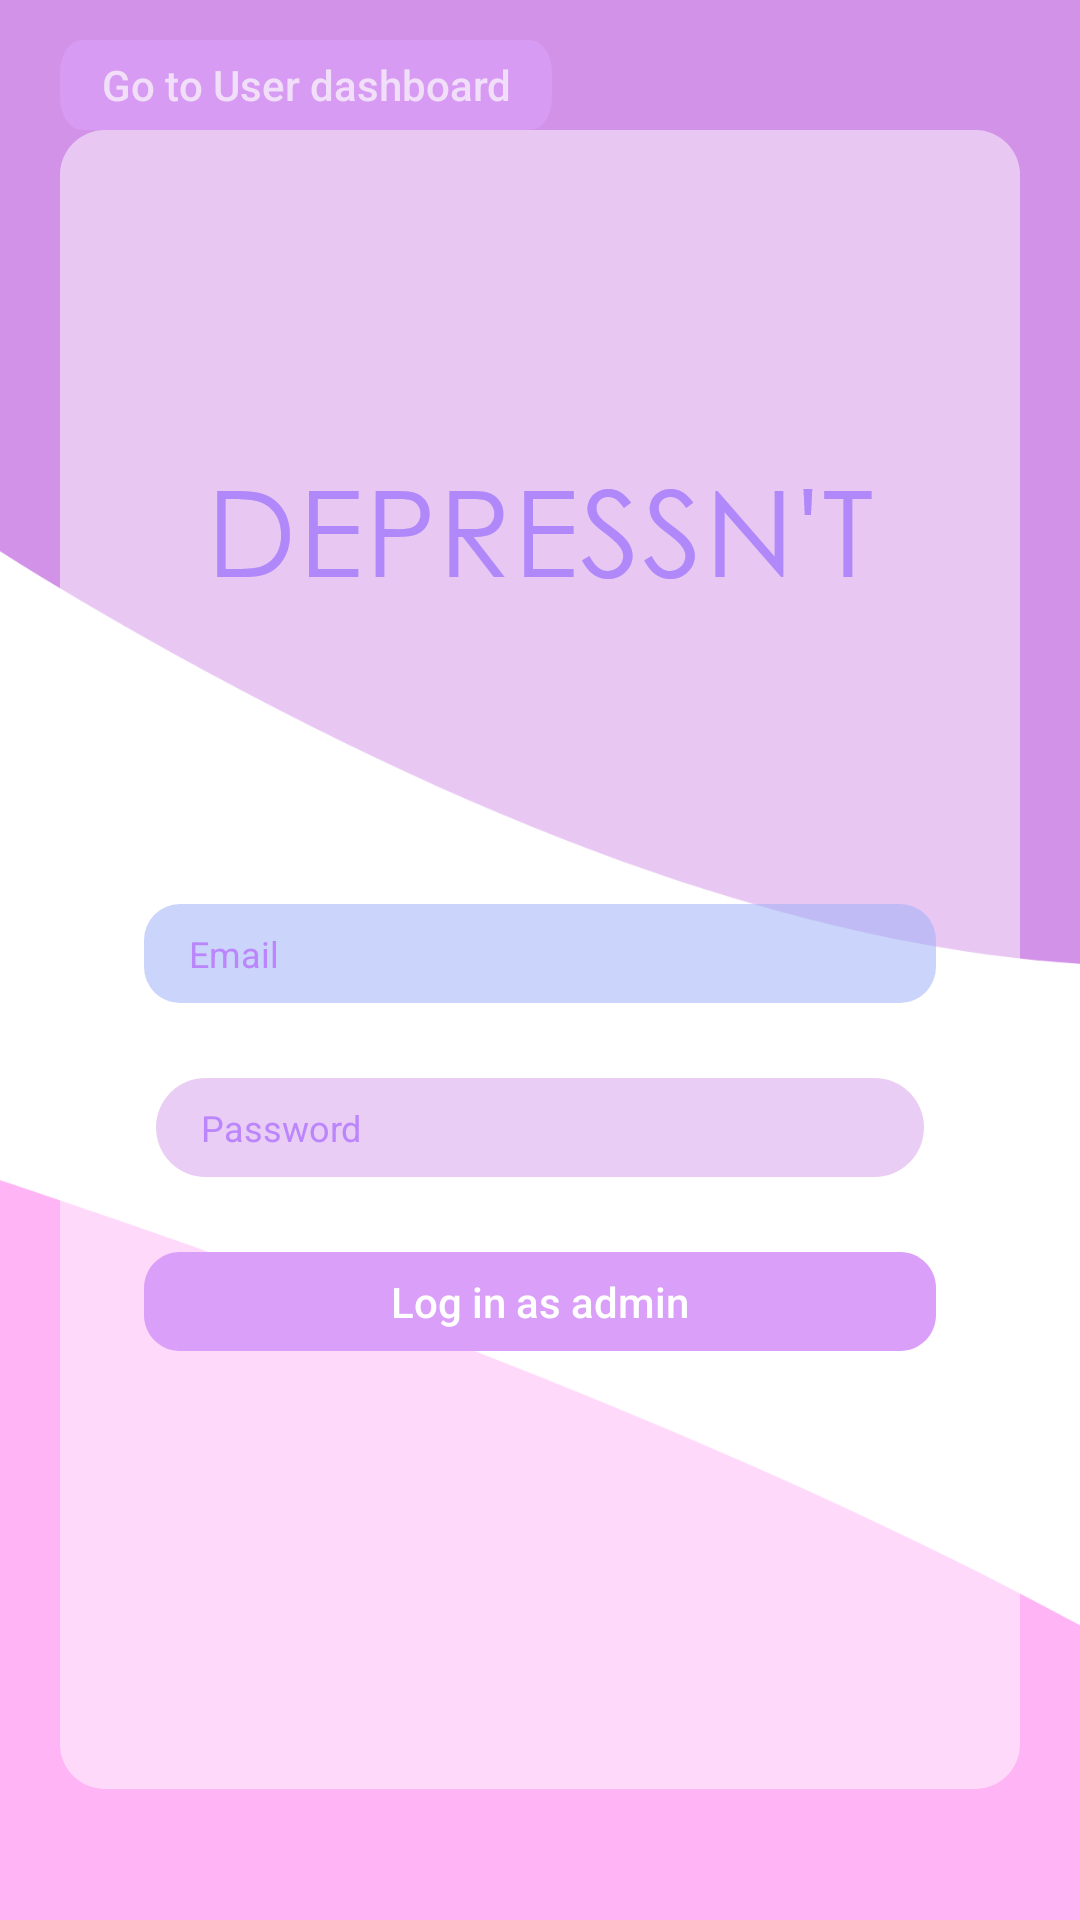

Produce the Android XML layout that renders to this screen, including the resource entries it uses.
<!-- AndroidManifest.xml: application theme Theme.App -->
<!-- res/layout/activity_admin_login.xml -->
<?xml version="1.0" encoding="utf-8"?>
<RelativeLayout xmlns:android="http://schemas.android.com/apk/res/android"
    xmlns:app="http://schemas.android.com/apk/res-auto"
    xmlns:tools="http://schemas.android.com/tools"
    android:layout_width="match_parent"
    android:layout_height="match_parent"
    tools:context=".admin_login">

    <ImageView
        android:layout_width="wrap_content"
        android:layout_height="wrap_content"
        android:src="@drawable/login_admin"
        android:scaleType="centerCrop"
        android:layout_centerHorizontal="true"
        android:layout_centerVertical="true"
        />

    <RelativeLayout
        android:layout_width="match_parent"
        android:layout_height="match_parent"
        >

        <ImageView
            android:layout_width="wrap_content"
            android:layout_height="wrap_content"
            android:layout_centerInParent="true"
            android:alpha="0.5"
            android:background="@drawable/holder"
            android:id="@+id/holder"
            />

        <ImageView
            android:id="@+id/title"
            android:layout_width="wrap_content"
            android:layout_height="wrap_content"
            android:layout_alignTop="@id/holder"
            android:layout_centerHorizontal="true"
            android:layout_marginTop="110dp"
            android:background="@drawable/title" />

        <EditText
            android:id="@+id/user"
            android:layout_width="wrap_content"
            android:layout_height="wrap_content"
            android:background="@drawable/user"
            android:layout_below="@id/title"
            android:hint="Email"
            android:textColorHint="@color/purple_200"
            android:textSize="12dp"
            android:paddingLeft="15dp"
            android:layout_marginTop="100dp"
            android:layout_centerHorizontal="true"
            />

        <EditText
            android:id="@+id/pass"
            android:layout_width="wrap_content"
            android:layout_height="wrap_content"
            android:background="@drawable/pass"
            android:layout_below="@id/user"
            android:hint="Password"
            android:textColorHint="@color/purple_200"
            android:textSize="12dp"
            android:paddingLeft="15dp"
            android:layout_marginTop="25dp"
            android:layout_centerHorizontal="true"
            />

        <Button
            android:layout_width="wrap_content"
            android:layout_height="33dp"
            android:background="@drawable/admin"
            android:layout_below="@id/pass"
            android:layout_centerHorizontal="true"
            android:layout_marginTop="25dp"
            android:textAllCaps="false"
            android:text="Log in as admin"
            android:textColor="@color/white"
            />

        <Button
            android:id="@+id/userloginbtn"
            android:layout_width="164dp"
            android:layout_height="30dp"
            android:background="@drawable/admin"
            android:layout_above="@id/holder"
            android:layout_alignLeft="@id/holder"
            android:text="Go to User dashboard"
            android:textAllCaps="false"
            android:textColor="@color/white"
            android:alpha="0.7"
            />

    </RelativeLayout>
</RelativeLayout>
<!-- resources referenced by this layout -->
<resources>
  <color name="purple_200">#FFBB86FC</color>
  <color name="white">#FFFFFFFF</color>
  <!-- drawable admin: png bitmap (drawable-hdpi, 1422 bytes) -->
  <!-- drawable holder: png bitmap (drawable-hdpi, 9608 bytes) -->
  <!-- drawable login_admin: png bitmap (drawable-hdpi, 24364 bytes) -->
  <!-- drawable pass: png bitmap (drawable-hdpi, 997 bytes) -->
  <!-- drawable title: png bitmap (drawable-hdpi, 3812 bytes) -->
  <!-- drawable user: png bitmap (drawable-hdpi, 1796 bytes) -->
  <style name="Theme.App" parent="Theme.AppCompat.Light.NoActionBar">
          
          <item name="colorPrimary">@color/white</item>
          <item name="colorPrimaryVariant">@color/purple_blue</item>
          <item name="colorOnPrimary">@color/white</item>
          
          <item name="colorSecondary">@color/sky_blue</item>
          <item name="colorSecondaryVariant">@color/light_purple</item>
          <item name="colorOnSecondary">@color/black</item>
          
          <item name="android:statusBarColor" tools:targetApi="l">?attr/colorPrimaryVariant</item>
          
      </style>
  <color name="purple_blue">#98ACF8</color>
  <color name="sky_blue">#BEDCFA</color>
  <color name="light_purple">#DA9FF9</color>
  <color name="black">#FF000000</color>
</resources>
